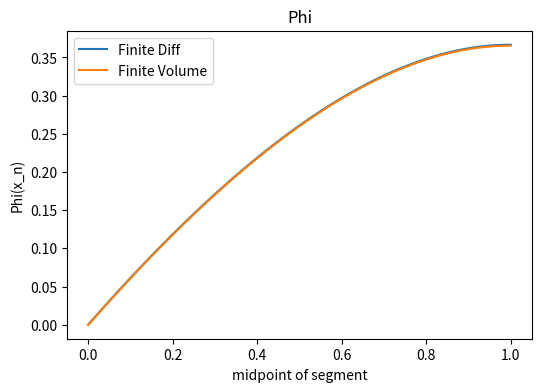

Reproduce this figure in Python.
import numpy as np
import matplotlib.pyplot as plt

phi_d_steady = 0 # at steady state and is a function of space where phi = phi(x)
Delta = 0
u = 1 # u(x,t)
phi_bar = 0
D = 1 # D(x,t)
Delta_phi_bar = 0
s = 1 # s(x,t)
x0 = 0

# Laplace: u=0 and s!=0
# Diffusion u=0 and s=0

n = 500
itr = n + 1

x = np.linspace(0., 1., num=itr)
phi = np.zeros([itr])
A = np.zeros([itr,itr])
b = np.zeros([itr])
dx = x[1]

# Using a 1D Analysis in the x direction
# want to solve for vectore phi

for i in np.arange(1,n,1):

    b[i] = s
    A[i,i-1] = - u/(2*dx) - D/dx**2         
    A[i,i] = 2*D/dx**2
    A[i,i+1] =  u/(2*dx) - D/dx**2 
    
A[0,0] = 1; b[0] = 0 
A[n,n] = - D/dx**2; A[n,n-1] = 2*D/dx**2; A[n,n-2] = - D/dx**2
b[n] = s 

phi = np.linalg.solve(A,b)

plt.figure(1,figsize=(6, 4),dpi=50)
plt.plot(x,phi, label='phi')


V = np.ones(itr)/n
width = V[1]
edge = np.linspace(0., 1., num=itr) # edges of segments
center = np.linspace(0, 1., num=itr) + 1/2/n # edges of segments
center = center[:-1]
phi1 = np.zeros([n])
A1 = np.zeros([n,n])
b1 = np.zeros([n])

# Using a 1D Analysis in the x direction
# want to solve for vectore phi

for i in np.arange(1,n-1,1):
#    print(i)
    b1[i] = V[i] 
    c2f_forward = edge[i+1] - center[i]
    c2f_backward = center[i] - edge[i]
    c2c_forward =  center[i+1] - center[i]
    c2c_backward = center[i] - center[i-1]
    A1[i,i-1] = (-u*(c2f_backward/c2c_backward) - D/c2c_backward)      
    A1[i,i] = (2*D/c2c_backward) 
    A1[i,i+1] = (u*(c2f_forward/c2c_forward) - D/c2c_forward)
    
A1[0,0] = 1; b1[0] = 0 
A1[n-1,n-1] = - D/c2c_forward; A1[n-1,n-2] = 2*D/c2c_backward; A1[n-1,n-3] = -D/c2c_backward;
b1[n-1] = V[n-1] 

phi1 = np.linalg.solve(A1,b1)

plt.figure(1,figsize=(6, 4),dpi=50)
plt.plot(center,phi1, label='phi')
#plt.ylim([-2, 2])
plt.title("Phi")
plt.xlabel('midpoint of segment')
plt.ylabel('Phi(x_n)')
plt.legend(['Finite Diff','Finite Volume'])
#plt.show()
